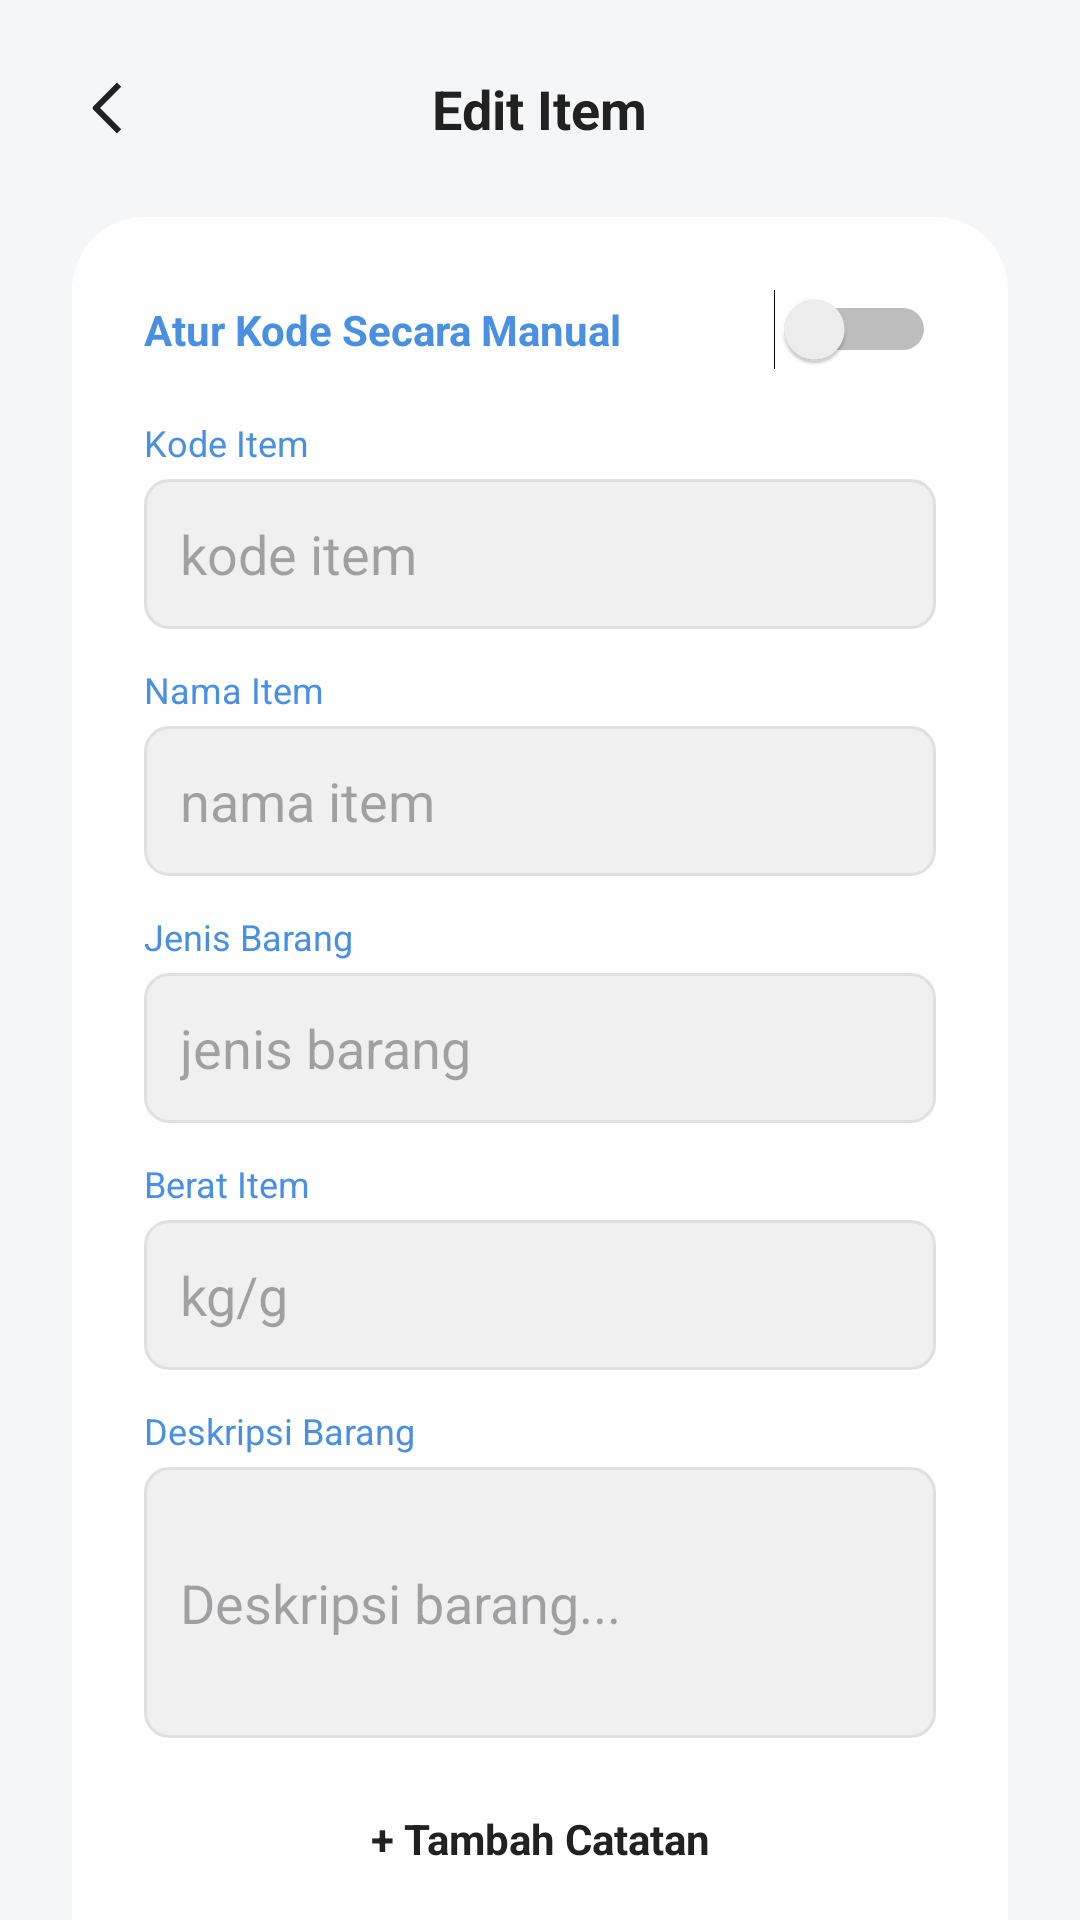

This screen was rendered from an Android layout file. Write that file and the resources it references.
<!-- AndroidManifest.xml: application theme Theme.GudangKu -->
<!-- res/layout/activity_edit_item.xml -->
<?xml version="1.0" encoding="utf-8"?>
<androidx.core.widget.NestedScrollView xmlns:android="http://schemas.android.com/apk/res/android"
    xmlns:app="http://schemas.android.com/apk/res-auto"
    android:layout_width="match_parent"
    android:layout_height="match_parent"
    android:layout_marginTop="36dp"
    android:fillViewport="true"
    android:background="@color/bg_grey">

    <LinearLayout
        android:layout_width="match_parent"
        android:layout_height="wrap_content"
        android:orientation="vertical"
        android:padding="24dp">

        <RelativeLayout
            android:layout_width="match_parent"
            android:layout_height="wrap_content"
            android:layout_marginBottom="24dp">
            <ImageView
                android:id="@+id/btn_back"
                android:layout_width="24dp"
                android:layout_height="24dp"
                android:src="@drawable/ic_back"
                app:tint="@color/text_dark"/>
            <TextView
                android:layout_width="wrap_content"
                android:layout_height="wrap_content"
                android:text="@string/edititem"
                android:textSize="18sp"
                android:textStyle="bold"
                android:layout_centerInParent="true"
                android:textColor="@color/text_dark"/>
        </RelativeLayout>

        <androidx.cardview.widget.CardView
            android:layout_width="match_parent"
            android:layout_height="wrap_content"
            app:cardCornerRadius="24dp"
            app:cardElevation="0dp"
            app:cardBackgroundColor="@color/white">

            <LinearLayout
                android:layout_width="match_parent"
                android:layout_height="wrap_content"
                android:orientation="vertical"
                android:padding="24dp">

                <Switch
                    android:id="@+id/switch_manual_code"
                    android:layout_width="match_parent"
                    android:layout_height="wrap_content"
                    android:text="Atur Kode Secara Manual"
                    android:textColor="@color/primary_blue"
                    android:textStyle="bold"
                    android:checked="false"
                    android:layout_marginBottom="16dp"/>

                <TextView android:text="Kode Item" android:textColor="@color/primary_blue" android:textSize="12sp" android:layout_width="wrap_content" android:layout_height="wrap_content" android:layout_marginBottom="4dp"/>
                <EditText
                    android:id="@+id/et_kode_item"
                    android:layout_width="match_parent"
                    android:layout_height="50dp"
                    android:hint="kode item"
                    android:enabled="false"
                    android:padding="12dp"
                    android:background="@drawable/bg_input_field"
                    android:layout_marginBottom="12dp"/>
                <TextView android:text="Nama Item" android:textColor="@color/primary_blue" android:textSize="12sp" android:layout_width="wrap_content" android:layout_height="wrap_content" android:layout_marginBottom="4dp"/>
                <EditText
                    android:id="@+id/et_nama_item"
                    android:layout_width="match_parent"
                    android:layout_height="50dp"
                    android:hint="nama item"
                    android:padding="12dp"
                    android:background="@drawable/bg_input_field"
                    android:layout_marginBottom="12dp"/>

                <TextView
                    android:text="Jenis Barang"
                    android:textColor="@color/primary_blue"
                    android:textSize="12sp"
                    android:layout_width="wrap_content"
                    android:layout_height="wrap_content"
                    android:layout_marginBottom="4dp"/>

                <EditText
                    android:id="@+id/et_jenis_item"
                    android:layout_width="match_parent"
                    android:layout_height="50dp"
                    android:hint="jenis barang"
                    android:padding="12dp"
                    android:background="@drawable/bg_input_field"
                    android:layout_marginBottom="12dp"/>


                <TextView android:text="Berat Item" android:textColor="@color/primary_blue" android:textSize="12sp" android:layout_width="wrap_content" android:layout_height="wrap_content" android:layout_marginBottom="4dp"/>
                <EditText
                    android:id="@+id/et_berat_item"
                    android:layout_width="match_parent"
                    android:layout_height="50dp"
                    android:hint="kg/g"
                    android:inputType="numberDecimal"
                    android:padding="12dp"
                    android:background="@drawable/bg_input_field"
                    android:layout_marginBottom="12dp"/>
                <TextView
                    android:text="Deskripsi Barang"
                    android:textColor="@color/primary_blue"
                    android:textSize="12sp"
                    android:layout_width="wrap_content"
                    android:layout_height="wrap_content"
                    android:layout_marginBottom="4dp"/>

                <EditText
                    android:id="@+id/et_deskripsi_barang"
                    android:layout_width="match_parent"
                    android:layout_height="wrap_content"
                    android:minLines="3"
                    android:hint="Deskripsi barang..."
                    android:padding="12dp"
                    android:background="@drawable/bg_input_field"
                    android:layout_marginBottom="12dp"/>


                <LinearLayout
                    android:id="@+id/layout_dynamic_inputs"
                    android:layout_width="match_parent"
                    android:layout_height="wrap_content"
                    android:orientation="vertical">
                </LinearLayout>

                <TextView
                    android:id="@+id/btn_add_description"
                    android:layout_width="match_parent"
                    android:layout_height="wrap_content"
                    android:text="+ Tambah Catatan"
                    android:gravity="center"
                    android:padding="12dp"
                    android:textStyle="bold"
                    android:textColor="@color/text_dark"
                    android:layout_marginBottom="16dp"/>

                <Button
                    android:id="@+id/btn_simpan"
                    android:layout_width="match_parent"
                    android:layout_height="wrap_content"
                    android:text="Simpan Persediaan"
                    android:backgroundTint="@color/primary_blue"
                    app:cornerRadius="20dp"/>

            </LinearLayout>
        </androidx.cardview.widget.CardView>
    </LinearLayout>
</androidx.core.widget.NestedScrollView>
<!-- resources referenced by this layout -->
<resources>
  <color name="bg_grey">#F5F6F8</color>
  <color name="primary_blue">#4A90E2</color>
  <color name="text_dark">#212121</color>
  <color name="white">#FFFFFFFF</color>
  <!-- drawable bg_input_field (drawable) -->
  <?xml version="1.0" encoding="utf-8"?>
  <shape xmlns:android="http://schemas.android.com/apk/res/android">
      <solid android:color="#F0F0F0" />
      <corners android:radius="8dp" />
      <stroke android:width="1dp" android:color="#E0E0E0"/>
  </shape>
  <!-- drawable ic_back (drawable) -->
  <vector xmlns:android="http://schemas.android.com/apk/res/android"
      android:width="12dp"
      android:height="24dp"
      android:viewportWidth="12"
      android:viewportHeight="24">
    <path
        android:pathData="m3.343,12l7.071,7.071L9,20.485l-7.778,-7.778a1,1 0,0 1,0 -1.414L9,3.515l1.414,1.414z"
        android:fillColor="#212121"
        android:fillType="evenOdd"/>
  </vector>
  <string name="edititem">Edit Item</string>
  <style name="Theme.GudangKu" parent="Base.Theme.GudangKu" />
  <style name="Base.Theme.GudangKu" parent="Theme.Material3.DayNight.NoActionBar">
          
          
      </style>
</resources>
